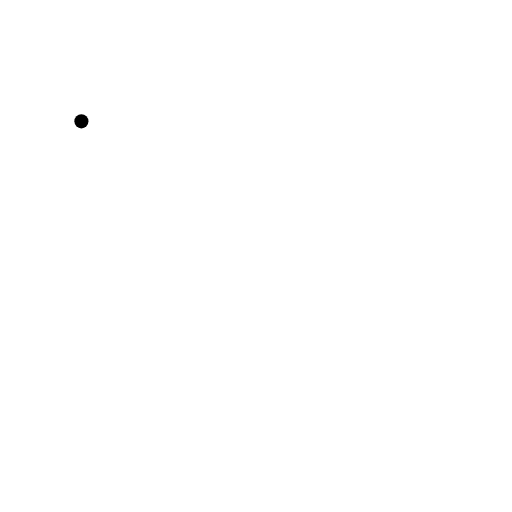
t = 0.00 s
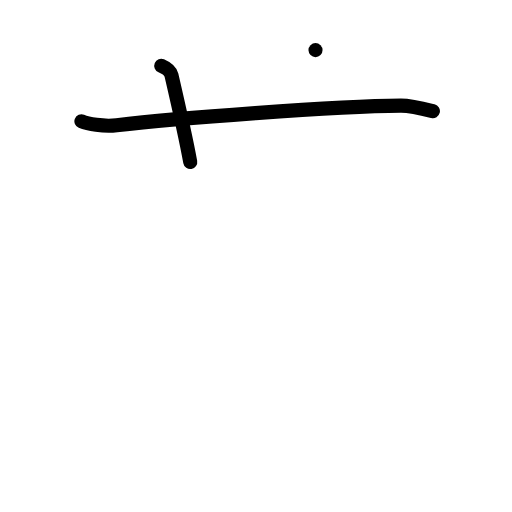
t = 2.00 s
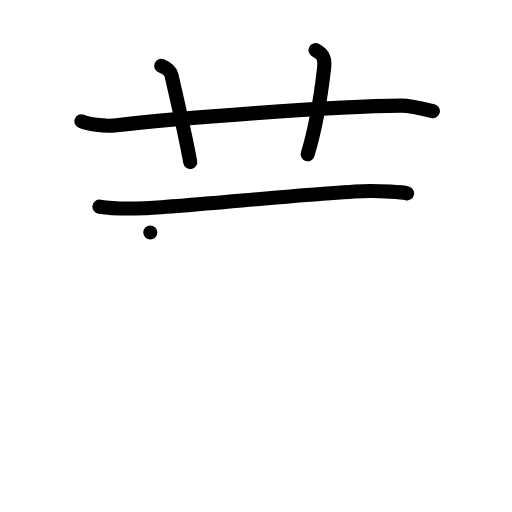
t = 4.00 s
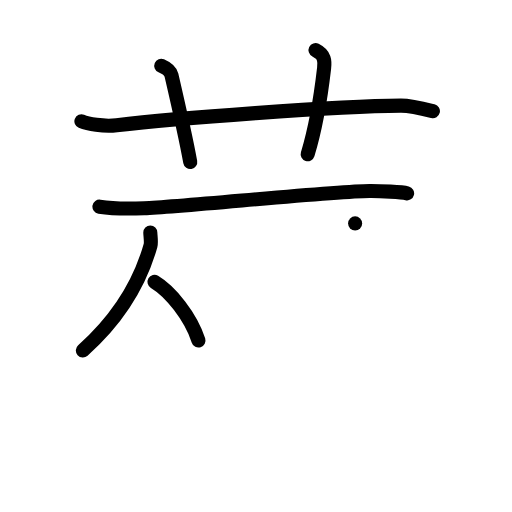
t = 6.00 s
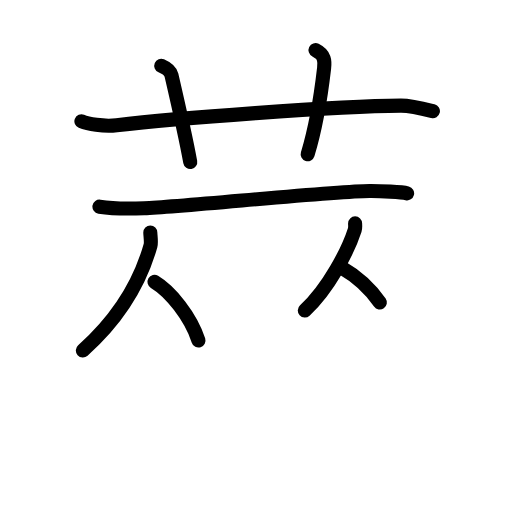
t = 7.50 s
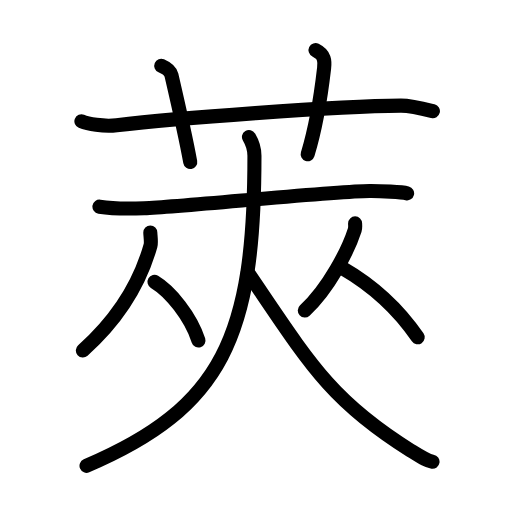
t = 10.00 s

The animated SVG that drew these frames (rendered in a browser with its animation timeline set to each time). Animation: 29 SMIL elements (animate=29); one cycle of 10.00 s.

<?xml version="1.0" encoding="UTF-8"?>
<!--
AniKanjiVG is licensed by CC-BY-SA Paul C. Sommerhoff (https://bitbucket.org/sommerhoff/anikanjivg).
AniKanjiVG uses KanjiVG which is licensed by CC-BY-SA Ulrich Apel (http://kanjivg.tagaini.net).
See also http://creativecommons.org/licenses/by-sa/3.0/
-->
<svg xmlns:kvg='http://kanjivg.tagaini.net' xmlns='http://www.w3.org/2000/svg' width='109' height='109' viewBox='0 0 109 109' style='fill:none;stroke:#000000;stroke-width:3;stroke-linecap:round;stroke-linejoin:round;' id="kvg:kanji_083a2"><g id="kvg:083a2" kvg:element="莢"><g id="kvg:083a2-g1" kvg:element="艹" kvg:variant="true" kvg:original="艸" kvg:position="top" kvg:radical="general"><path id="kvg:083a2-s1" kvg:type="㇐" d="M17.33,25.83c1.29,0.53,4.67,1.17,7.5,0.83c11.86-1.39,46.78-4.09,60.5-4.17c2.16-0.01,5.75,0.9,6.83,1.17"><animate attributeName="d" begin="0.0s" dur="0.3333333333333333s" from="M17.33,25.83C17.33,25.83,17.33,25.83,17.33,25.83" to="M17.33,25.83c1.29,0.53,4.67,1.17,7.5,0.83" />
<animate attributeName="d" begin="0.3333333333333333s" dur="0.3333333333333333s" from="M17.33,25.83c1.29,0.53,4.67,1.17,7.5,0.83c0,0,0,0,0,0,0" to="M17.33,25.83c1.29,0.53,4.67,1.17,7.5,0.83c11.86-1.39,46.78-4.09,60.5-4.17" />
<animate attributeName="d" begin="0.6666666666666666s" dur="0.3333333333333333s" from="M17.33,25.83c1.29,0.53,4.67,1.17,7.5,0.83c11.86-1.39,46.78-4.09,60.5-4.17c0,0,0,0,0,0,0" to="M17.33,25.83c1.29,0.53,4.67,1.17,7.5,0.83c11.86-1.39,46.78-4.09,60.5-4.17c2.16-0.01,5.75,0.9,6.83,1.17" />
</path>
<path id="kvg:083a2-s2" kvg:type="㇑a" d="M34.33,14c1.17,0.5,1.99,1.22,2.17,2c1.69,7.29,3.52,15.85,4,18.5"><animate attributeName="d" begin="1.0s" dur="0.5s" from="M34.33,14C34.33,14,34.33,14,34.33,14" to="M34.33,14c1.17,0.5,1.99,1.22,2.17,2" />
<animate attributeName="d" begin="1.5s" dur="0.5s" from="M34.33,14c1.17,0.5,1.99,1.22,2.17,2c0,0,0,0,0,0,0" to="M34.33,14c1.17,0.5,1.99,1.22,2.17,2c1.69,7.29,3.52,15.85,4,18.5" />
<animate attributeName="d" begin="0s" dur="1.0s" from="M-100,-100" to="M-100,-100" />
</path>
<path id="kvg:083a2-s3" kvg:type="㇑a" d="M67.17,10.67c2,1,2,2.36,1.83,3.83c-0.5,4.33-1.8,12.76-3.5,18.33"><animate attributeName="d" begin="2.0s" dur="0.5s" from="M67.17,10.67C67.17,10.67,67.17,10.67,67.17,10.67" to="M67.17,10.67c2,1,2,2.36,1.83,3.83" />
<animate attributeName="d" begin="2.5s" dur="0.5s" from="M67.17,10.67c2,1,2,2.36,1.83,3.83c0,0,0,0,0,0,0" to="M67.17,10.67c2,1,2,2.36,1.83,3.83c-0.5,4.33-1.8,12.76-3.5,18.33" />
<animate attributeName="d" begin="0s" dur="2.0s" from="M-100,-100" to="M-100,-100" />
</path>
</g>
<g id="kvg:083a2-g2" kvg:element="夾" kvg:position="bottom"><g id="kvg:083a2-g3" kvg:element="大" kvg:part="1"><path id="kvg:083a2-s4" kvg:type="㇐" d="M21.17,44c3.08,0.5,5.33,0.5,9.5,0.33c8.72-0.35,39.58-3.58,48-3.67c2.27-0.02,6.87,0.22,8,0.5"><animate attributeName="d" begin="3.0s" dur="0.3333333333333333s" from="M21.17,44C21.17,44,21.17,44,21.17,44" to="M21.17,44c3.08,0.5,5.33,0.5,9.5,0.33" />
<animate attributeName="d" begin="3.3333333333333335s" dur="0.3333333333333333s" from="M21.17,44c3.08,0.5,5.33,0.5,9.5,0.33c0,0,0,0,0,0,0" to="M21.17,44c3.08,0.5,5.33,0.5,9.5,0.33c8.72-0.35,39.58-3.58,48-3.67" />
<animate attributeName="d" begin="3.6666666666666665s" dur="0.3333333333333333s" from="M21.17,44c3.08,0.5,5.33,0.5,9.5,0.33c8.72-0.35,39.58-3.58,48-3.67c0,0,0,0,0,0,0" to="M21.17,44c3.08,0.5,5.33,0.5,9.5,0.33c8.72-0.35,39.58-3.58,48-3.67c2.27-0.02,6.87,0.22,8,0.5" />
<animate attributeName="d" begin="0s" dur="3.0s" from="M-100,-100" to="M-100,-100" />
</path>
</g>
<g id="kvg:083a2-g4" kvg:element="从"><g id="kvg:083a2-g5" kvg:element="人" kvg:position="left"><path id="kvg:083a2-s5" kvg:type="㇒" d="M32,49.5c0,0.64,0.25,2.04,0.04,2.78c-1.96,6.97-5.81,14.64-14.4,22.33"><animate attributeName="d" begin="4.0s" dur="0.5s" from="M32,49.5C32,49.5,32,49.5,32,49.5" to="M32,49.5c0,0.64,0.25,2.04,0.04,2.78" />
<animate attributeName="d" begin="4.5s" dur="0.5s" from="M32,49.5c0,0.64,0.25,2.04,0.04,2.78c0,0,0,0,0,0,0" to="M32,49.5c0,0.64,0.25,2.04,0.04,2.78c-1.96,6.97-5.81,14.64-14.4,22.33" />
<animate attributeName="d" begin="0s" dur="4.0s" from="M-100,-100" to="M-100,-100" />
</path>
<path id="kvg:083a2-s6" kvg:type="㇏" d="M32.89,60.01c3.39,2.02,7.71,7.38,9.36,12.47"><animate attributeName="d" begin="5.0s" dur="1.0s" from="M32.89,60.01C32.89,60.01,32.89,60.01,32.89,60.01" to="M32.89,60.01c3.39,2.02,7.71,7.38,9.36,12.47" />
<animate attributeName="d" begin="0s" dur="5.0s" from="M-100,-100" to="M-100,-100" />
</path>
</g>
<g id="kvg:083a2-g6" kvg:element="人" kvg:position="right"><path id="kvg:083a2-s7" kvg:type="㇒" d="M75.6,47.56c0,0.46,0.08,0.86-0.08,1.39c-1.47,4.52-5.65,12.58-10.63,17.14"><animate attributeName="d" begin="6.0s" dur="0.5s" from="M75.6,47.56C75.6,47.56,75.6,47.56,75.6,47.56" to="M75.6,47.56c0,0.46,0.08,0.86-0.08,1.39" />
<animate attributeName="d" begin="6.5s" dur="0.5s" from="M75.6,47.56c0,0.46,0.08,0.86-0.08,1.39c0,0,0,0,0,0,0" to="M75.6,47.56c0,0.46,0.08,0.86-0.08,1.39c-1.47,4.52-5.65,12.58-10.63,17.14" />
<animate attributeName="d" begin="0s" dur="6.0s" from="M-100,-100" to="M-100,-100" />
</path>
<path id="kvg:083a2-s8" kvg:type="㇏" d="M72.81,57.01c6.81,3.92,12.04,8.84,16.11,14.8"><animate attributeName="d" begin="7.0s" dur="1.0s" from="M72.81,57.01C72.81,57.01,72.81,57.01,72.81,57.01" to="M72.81,57.01c6.81,3.92,12.04,8.84,16.11,14.8" />
<animate attributeName="d" begin="0s" dur="7.0s" from="M-100,-100" to="M-100,-100" />
</path>
</g>
</g>
<g id="kvg:083a2-g7" kvg:element="大" kvg:part="2"><path id="kvg:083a2-s9" kvg:type="㇒" d="M53,29.17c0.57,0.96,1.17,1.94,1.17,4c0,38.32-6.67,53.58-35.75,66"><animate attributeName="d" begin="8.0s" dur="0.5s" from="M53,29.17C53,29.17,53,29.17,53,29.17" to="M53,29.17c0.57,0.96,1.17,1.94,1.17,4" />
<animate attributeName="d" begin="8.5s" dur="0.5s" from="M53,29.17c0.57,0.96,1.17,1.94,1.17,4c0,0,0,0,0,0,0" to="M53,29.17c0.57,0.96,1.17,1.94,1.17,4c0,38.32-6.67,53.58-35.75,66" />
<animate attributeName="d" begin="0s" dur="8.0s" from="M-100,-100" to="M-100,-100" />
</path>
<path id="kvg:083a2-s10" kvg:type="㇏" d="M52.75,58.01C65.86,77.3,70.32,85.23,87.4,95.89c2.76,1.73,3.5,2.23,4.68,2.41"><animate attributeName="d" begin="9.0s" dur="0.5s" from="M52.75,58.01C52.75,58.01,52.75,58.01,52.75,58.01" to="M52.75,58.01C65.86,77.3,70.32,85.23,87.4,95.89" />
<animate attributeName="d" begin="9.5s" dur="0.5s" from="M52.75,58.01C65.86,77.3,70.32,85.23,87.4,95.89c0,0,0,0,0,0,0" to="M52.75,58.01C65.86,77.3,70.32,85.23,87.4,95.89c2.76,1.73,3.5,2.23,4.68,2.41" />
<animate attributeName="d" begin="0s" dur="9.0s" from="M-100,-100" to="M-100,-100" />
</path>
</g>
</g>
</g>
</svg>
